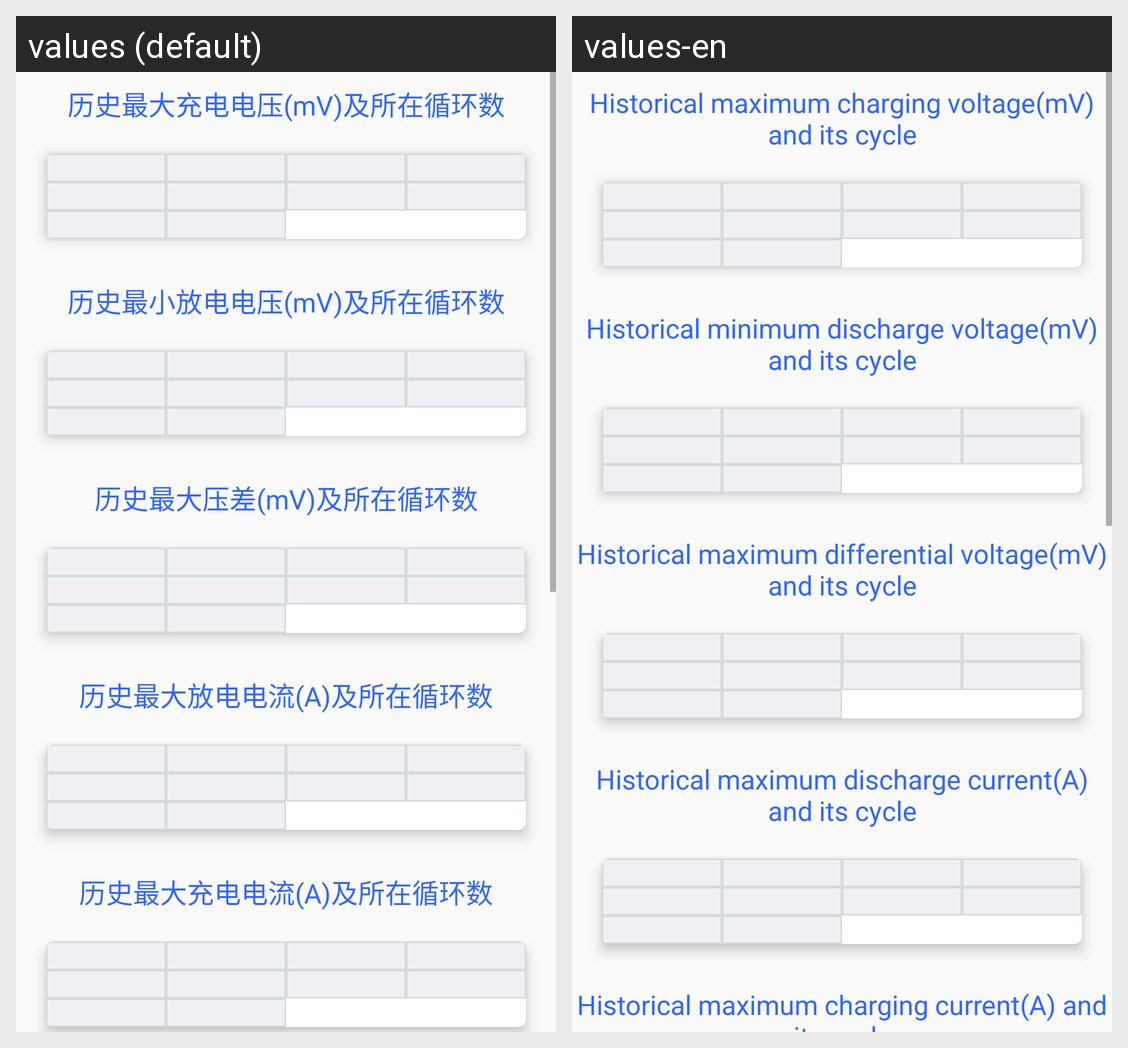

Locale-by-locale string values for the Android screen shown in this grid:
Android screen res/layout/real_data_history.xml rendered under 2 locales, left to right: values (default), values-en. Device: Nexus 5 (rendered at 1080×1920; each locale shown at half size, 540×960, under a caption strip naming it); theme Theme.BMS.
Strings drawn on this screen, with the default value and each locale's value (text and hints the layout hard-codes, and strings that could not be matched under every locale, appear in the picture but are not listed):

hisMaxChgVAndCycle
  values: 历史最大充电电压(mV)及所在循环数
  values-en: Historical maximum charging voltage(mV) and its cycle

hisMinDischgVAndCycle
  values: 历史最小放电电压(mV)及所在循环数
  values-en: Historical minimum discharge voltage(mV) and its cycle

hisMaxDifferAndCycle
  values: 历史最大压差(mV)及所在循环数
  values-en: Historical maximum differential voltage(mV) and its cycle

hisMaxDischgCAndCycle
  values: 历史最大放电电流(A)及所在循环数
  values-en: Historical maximum discharge current(A) and its cycle

hisMaxChgCAndCycle
  values: 历史最大充电电流(A)及所在循环数
  values-en: Historical maximum charging current(A) and its cycle
